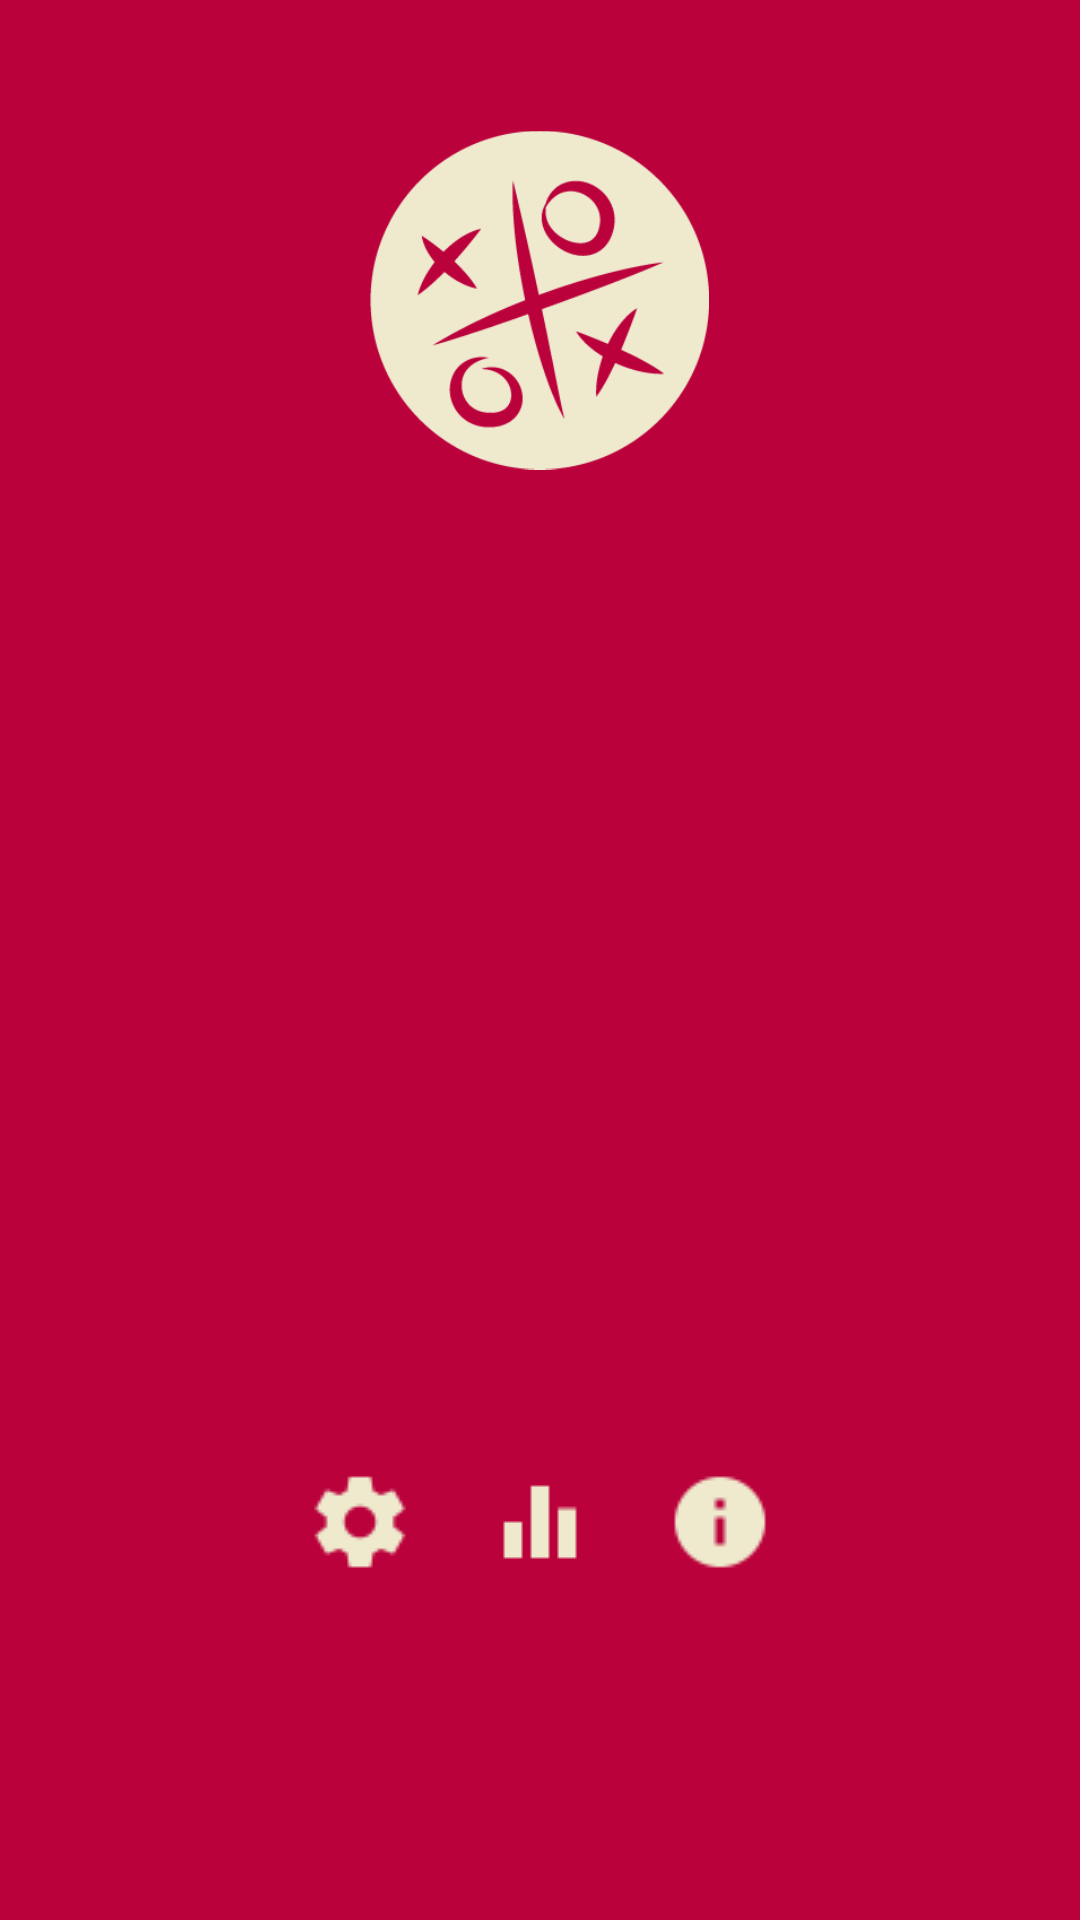

Android layout source for this screen:
<!-- AndroidManifest.xml: application theme AppTheme -->
<!-- res/layout/activity_buddy_list.xml -->
<LinearLayout
    xmlns:android="http://schemas.android.com/apk/res/android"
    xmlns:tools="http://schemas.android.com/tools"
    android:orientation="vertical"
    android:layout_width="match_parent"
    android:layout_height="wrap_content"
    android:layout_alignParentTop="true"
    android:layout_alignParentLeft="true"
    android:layout_alignParentStart="true"
    android:background="@color/background_color"
    android:weightSum="1">

    <ImageView
        android:layout_width="113dp"
        android:layout_height="wrap_content"
        android:id="@+id/imageView"
        android:layout_gravity="center_horizontal"
        android:src="@drawable/logo_2" />

    <ListView
        android:layout_width="wrap_content"
        android:layout_height="249dp"
        android:id="@+id/listView"
        android:layout_alignParentLeft="true"
        android:layout_alignParentStart="true" />

    <RelativeLayout xmlns:android="http://schemas.android.com/apk/res/android"
        android:layout_width="fill_parent"
        android:layout_height="117dp" android:gravity="center" >

        <ImageButton
            android:layout_width="60dp"
            android:layout_height="60dp"
            android:id="@+id/imageButton"
            android:background="@drawable/settings_icon" />

        <ImageButton
            android:layout_width="60dp"
            android:layout_height="60dp"
            android:id="@+id/imageButton2"
            android:background="@drawable/stat_icon"
            android:layout_alignTop="@+id/imageButton"
            android:layout_toRightOf="@+id/imageButton"
            android:layout_toEndOf="@+id/imageButton" />

        <ImageButton
            android:layout_width="60dp"
            android:layout_height="60dp"
            android:background="@drawable/info_icon"
            android:id="@+id/imageButton3"
            android:layout_alignBottom="@+id/imageButton2"
            android:layout_toRightOf="@+id/imageButton2"
            android:layout_toEndOf="@+id/imageButton2" />
    </RelativeLayout>

</LinearLayout>
<!-- resources referenced by this layout -->
<resources>
  <color name="background_color">#BB013C</color>
  <!-- drawable info_icon: png bitmap (drawable-hdpi, 723 bytes) -->
  <!-- drawable logo_2: png bitmap (drawable-hdpi, 9617 bytes) -->
  <!-- drawable settings_icon: png bitmap (drawable-hdpi, 918 bytes) -->
  <!-- drawable stat_icon: png bitmap (drawable-hdpi, 331 bytes) -->
  <style name="AppTheme" parent="Theme.AppCompat.Light">
          
          <item name="colorPrimary">@color/listItem</item>
      </style>
  <color name="listItem">#EFEACD</color>
</resources>
